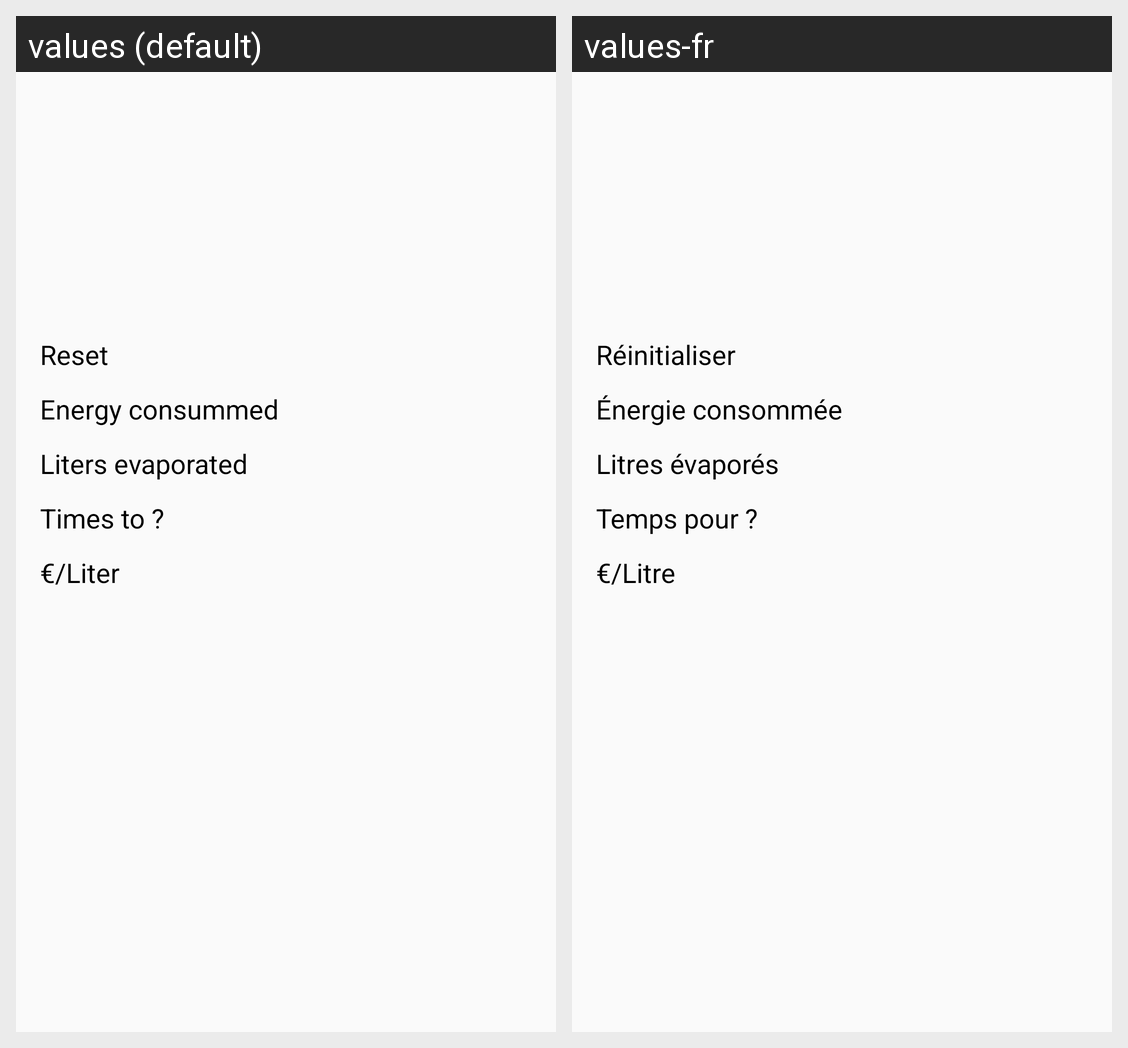

The same Android screen rendered under two of its app's locales, left to right. List the strings drawn on it with the default value and each locale's translation.
Android screen res/layout/fragment_output.xml rendered under 2 locales, left to right: values (default), values-fr. Device: Nexus 5 (rendered at 1080×1920; each locale shown at half size, 540×960, under a caption strip naming it); theme AppTheme.
Strings drawn on this screen, with the default value and each locale's value (text and hints the layout hard-codes, and strings that could not be matched under every locale, appear in the picture but are not listed):

reset
  values: Reset
  values-fr: Réinitialiser

consummed_energy
  values: Energy consummed
  values-fr: Énergie consommée

liters_evaporated
  values: Liters evaporated
  values-fr: Litres évaporés

times_to
  values: Times to ?
  values-fr: Temps pour ?

money_per_liter
  values: €/Liter
  values-fr: €/Litre
